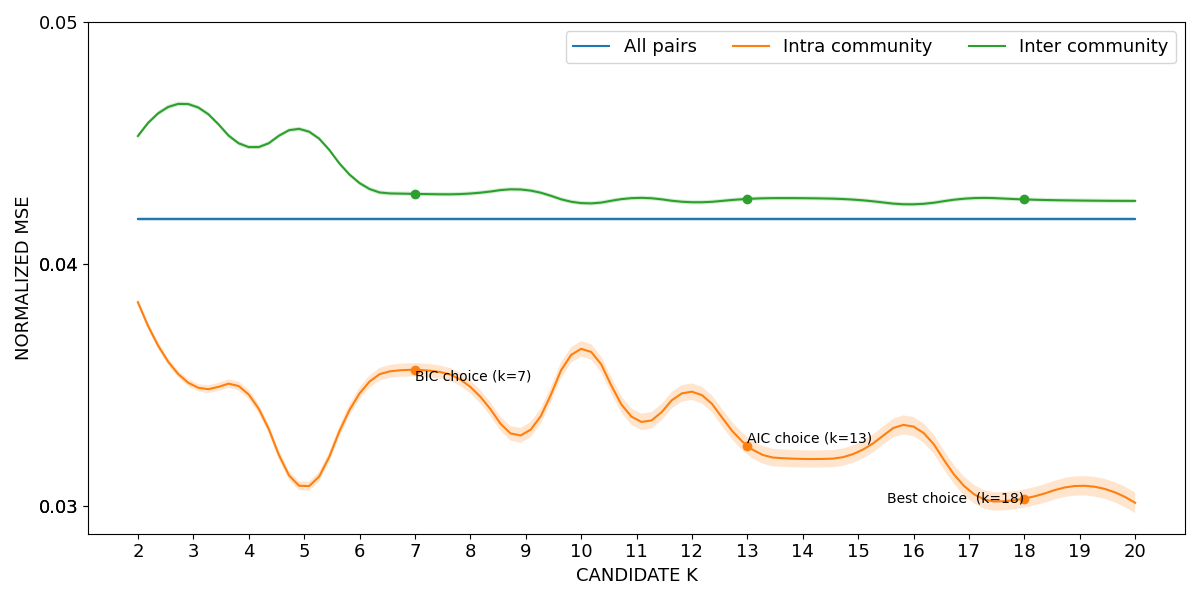

The data file committed next to this chart (first rows):
curve, all_pairs, k=2|intra_community, k=3|intra_community, k=4|intra_community, k=5|intra_community, k=6|intra_community, k=7|intra_community, k=8|intra_community, k=9|intra_community, k=10|intra_community, k=11|intra_community, k=12|intra_community, k=13|intra_community, k=14|intra_community, k=15|intra_community, k=16|intra_community, k=17|intra_community, k=18|intra_community, k=19|intra_community, k=20|intra_community, k=2|inter_community, k=3|inter_community, k=4|inter_community
lower, 0.04177, 0.03829, 0.03483, 0.03443, 0.0306, 0.03442, 0.03536, 0.03466, 0.03269, 0.03618, 0.03321, 0.03439, 0.03213, 0.0316, 0.03188, 0.0329, 0.03027, 0.02994, 0.03045, 0.02971, 0.0452, 0.04647, 0.04475
mean, 0.04186, 0.03843, 0.03498, 0.03462, 0.03079, 0.03466, 0.03563, 0.03493, 0.033, 0.0365, 0.03356, 0.03473, 0.03249, 0.03195, 0.03224, 0.03329, 0.03065, 0.03032, 0.03085, 0.03014, 0.04529, 0.04656, 0.04483
upper, 0.04194, 0.03857, 0.03512, 0.0348, 0.03097, 0.0349, 0.03591, 0.0352, 0.03332, 0.03682, 0.0339, 0.03508, 0.03286, 0.03231, 0.03261, 0.03369, 0.03104, 0.03069, 0.03125, 0.03057, 0.04539, 0.04665, 0.04492
